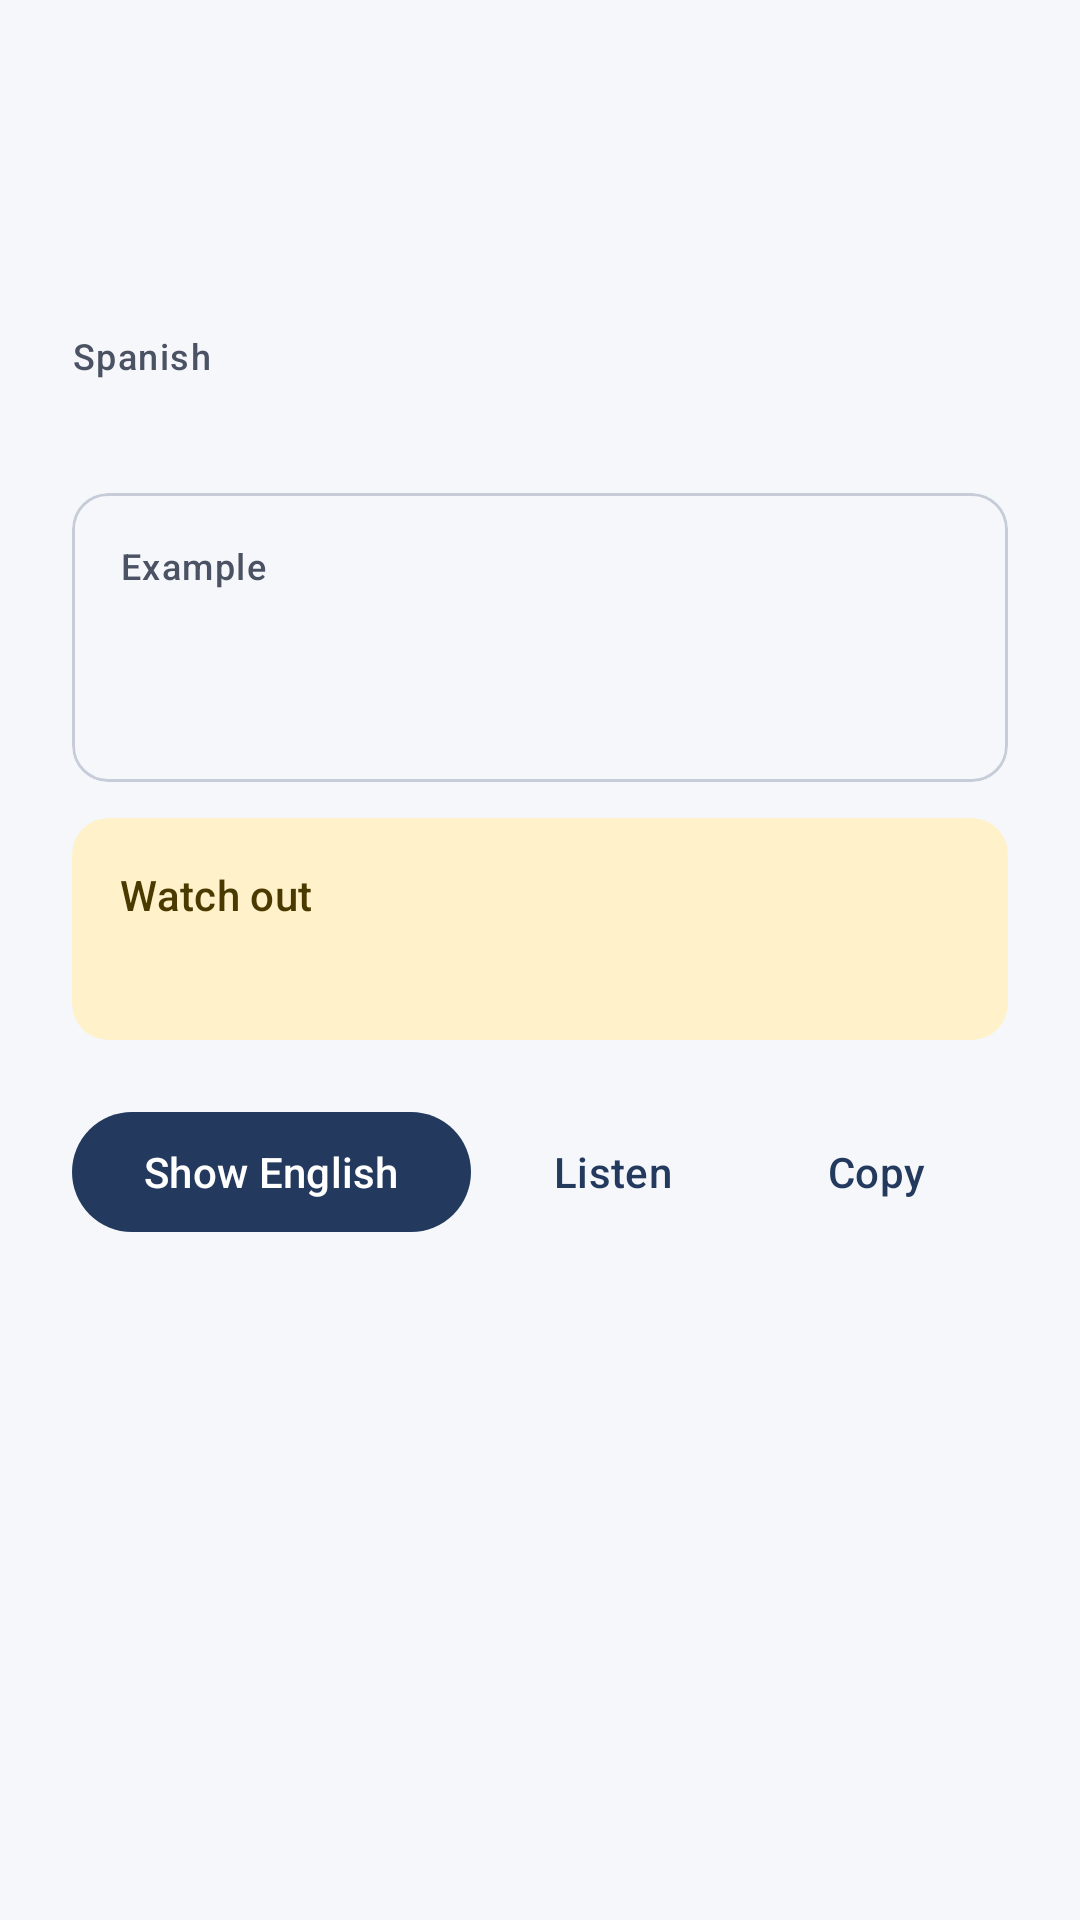

Layout XML and referenced resources for this Android screen:
<!-- AndroidManifest.xml: application theme Theme.Palabras -->
<!-- res/layout/sheet_entry.xml -->
<?xml version="1.0" encoding="utf-8"?>
<androidx.core.widget.NestedScrollView xmlns:android="http://schemas.android.com/apk/res/android"
    xmlns:app="http://schemas.android.com/apk/res-auto"
    android:layout_width="match_parent"
    android:layout_height="wrap_content">

    <LinearLayout
        android:layout_width="match_parent"
        android:layout_height="wrap_content"
        android:orientation="vertical"
        android:paddingStart="24dp"
        android:paddingTop="8dp"
        android:paddingEnd="24dp"
        android:paddingBottom="24dp">

        <TextView
            android:id="@+id/language"
            android:layout_width="match_parent"
            android:layout_height="wrap_content"
            android:textAppearance="@style/TextAppearance.Palabras.Meta" />

        <TextView
            android:id="@+id/word"
            android:layout_width="match_parent"
            android:layout_height="wrap_content"
            android:layout_marginTop="4dp"
            android:textAppearance="@style/TextAppearance.Palabras.HeadwordLarge"
            android:textDirection="firstStrong"
            android:textIsSelectable="true" />

        <TextView
            android:id="@+id/translit"
            android:layout_width="match_parent"
            android:layout_height="wrap_content"
            android:textAppearance="@style/TextAppearance.Palabras.Translit"
            android:textIsSelectable="true" />

        <TextView
            android:layout_width="wrap_content"
            android:layout_height="wrap_content"
            android:layout_marginTop="16dp"
            android:text="@string/spanish_label"
            android:textAppearance="@style/TextAppearance.Palabras.Meta" />

        <TextView
            android:id="@+id/meaning"
            android:layout_width="match_parent"
            android:layout_height="wrap_content"
            android:textAppearance="?attr/textAppearanceTitleMedium"
            android:textIsSelectable="true" />

        <TextView
            android:id="@+id/englishLabel"
            android:layout_width="wrap_content"
            android:layout_height="wrap_content"
            android:layout_marginTop="12dp"
            android:text="@string/english_label"
            android:textAppearance="@style/TextAppearance.Palabras.Meta"
            android:visibility="gone" />

        <TextView
            android:id="@+id/englishMeaning"
            android:layout_width="match_parent"
            android:layout_height="wrap_content"
            android:textAppearance="?attr/textAppearanceTitleMedium"
            android:textColor="?attr/colorPrimary"
            android:textIsSelectable="true"
            android:visibility="gone" />

        <com.google.android.material.card.MaterialCardView
            android:id="@+id/exampleCard"
            style="@style/Widget.Material3.CardView.Outlined"
            android:layout_width="match_parent"
            android:layout_height="wrap_content"
            android:layout_marginTop="16dp">

            <LinearLayout
                android:layout_width="match_parent"
                android:layout_height="wrap_content"
                android:orientation="vertical"
                android:padding="16dp">

                <TextView
                    android:layout_width="wrap_content"
                    android:layout_height="wrap_content"
                    android:text="@string/example_label"
                    android:textAppearance="@style/TextAppearance.Palabras.Meta" />

                <TextView
                    android:id="@+id/example"
                    android:layout_width="match_parent"
                    android:layout_height="wrap_content"
                    android:layout_marginTop="4dp"
                    android:fontFamily="serif"
                    android:textAppearance="?attr/textAppearanceBodyLarge"
                    android:textDirection="firstStrong"
                    android:textIsSelectable="true" />

                <TextView
                    android:id="@+id/exampleSpanish"
                    android:layout_width="match_parent"
                    android:layout_height="wrap_content"
                    android:layout_marginTop="4dp"
                    android:textAppearance="?attr/textAppearanceBodyMedium"
                    android:textColor="?attr/colorOnSurfaceVariant"
                    android:textIsSelectable="true" />

                <TextView
                    android:id="@+id/exampleEnglish"
                    android:layout_width="match_parent"
                    android:layout_height="wrap_content"
                    android:layout_marginTop="4dp"
                    android:textAppearance="?attr/textAppearanceBodyMedium"
                    android:textColor="?attr/colorPrimary"
                    android:textIsSelectable="true"
                    android:visibility="gone" />
            </LinearLayout>
        </com.google.android.material.card.MaterialCardView>

        
        <com.google.android.material.card.MaterialCardView
            android:id="@+id/noteCard"
            style="@style/Widget.Material3.CardView.Filled"
            android:layout_width="match_parent"
            android:layout_height="wrap_content"
            android:layout_marginTop="12dp"
            app:cardBackgroundColor="?attr/colorTertiaryContainer">

            <LinearLayout
                android:layout_width="match_parent"
                android:layout_height="wrap_content"
                android:orientation="vertical"
                android:padding="16dp">

                <TextView
                    android:layout_width="wrap_content"
                    android:layout_height="wrap_content"
                    android:text="@string/watch_out"
                    android:textAppearance="?attr/textAppearanceTitleSmall"
                    android:textColor="?attr/colorOnTertiaryContainer" />

                <TextView
                    android:id="@+id/note"
                    android:layout_width="match_parent"
                    android:layout_height="wrap_content"
                    android:layout_marginTop="4dp"
                    android:textAppearance="?attr/textAppearanceBodyMedium"
                    android:textColor="?attr/colorOnTertiaryContainer"
                    android:textIsSelectable="true" />
            </LinearLayout>
        </com.google.android.material.card.MaterialCardView>

        <LinearLayout
            android:layout_width="match_parent"
            android:layout_height="wrap_content"
            android:layout_marginTop="20dp"
            android:gravity="center_vertical"
            android:orientation="horizontal">

            <com.google.android.material.button.MaterialButton
                android:id="@+id/english"
                android:layout_width="wrap_content"
                android:layout_height="wrap_content"
                android:text="@string/show_english" />

            <com.google.android.material.progressindicator.CircularProgressIndicator
                android:id="@+id/englishProgress"
                android:layout_width="wrap_content"
                android:layout_height="wrap_content"
                android:layout_marginStart="8dp"
                android:indeterminate="true"
                android:visibility="gone"
                app:indicatorSize="20dp" />

            <Space
                android:layout_width="0dp"
                android:layout_height="0dp"
                android:layout_weight="1" />

            <com.google.android.material.button.MaterialButton
                android:id="@+id/listen"
                style="@style/Widget.Material3.Button.TextButton"
                android:layout_width="wrap_content"
                android:layout_height="wrap_content"
                android:text="@string/listen" />

            <com.google.android.material.button.MaterialButton
                android:id="@+id/copy"
                style="@style/Widget.Material3.Button.TextButton"
                android:layout_width="wrap_content"
                android:layout_height="wrap_content"
                android:text="@string/copy" />
        </LinearLayout>
    </LinearLayout>
</androidx.core.widget.NestedScrollView>
<!-- resources referenced by this layout -->
<resources>
  <string name="copy">Copy</string>
  <string name="english_label">English</string>
  <string name="example_label">Example</string>
  <string name="listen">Listen</string>
  <string name="show_english">Show English</string>
  <string name="spanish_label">Spanish</string>
  <string name="watch_out">Watch out</string>
  <style name="TextAppearance.Palabras.HeadwordLarge" parent="TextAppearance.Material3.DisplaySmall">
          <item name="android:fontFamily">serif</item>
          <item name="fontFamily">serif</item>
          <item name="android:textColor">?attr/colorOnSurface</item>
      </style>
  <style name="TextAppearance.Palabras.Meta" parent="TextAppearance.Material3.LabelMedium">
          <item name="android:textColor">?attr/colorOnSurfaceVariant</item>
      </style>
  <style name="TextAppearance.Palabras.Translit" parent="TextAppearance.Material3.BodyMedium">
          <item name="android:textStyle">italic</item>
          <item name="android:textColor">?attr/colorOnSurfaceVariant</item>
      </style>
  <style name="Theme.Palabras" parent="Theme.Material3.DayNight.NoActionBar">
          <item name="colorPrimary">@color/ink</item>
          <item name="colorOnPrimary">@color/on_ink</item>
          <item name="colorPrimaryContainer">@color/ink_container</item>
          <item name="colorOnPrimaryContainer">@color/on_ink_container</item>
          <item name="colorSecondary">@color/ink</item>
          <item name="colorOnSecondary">@color/on_ink</item>
          <item name="colorSecondaryContainer">@color/ink_container</item>
          <item name="colorOnSecondaryContainer">@color/on_ink_container</item>
          <item name="colorTertiary">@color/amber</item>
          <item name="colorOnTertiary">@color/on_amber</item>
          <item name="colorTertiaryContainer">@color/amber_container</item>
          <item name="colorOnTertiaryContainer">@color/on_amber_container</item>
          <item name="android:colorBackground">@color/page</item>
          <item name="colorOnBackground">@color/on_page</item>
          <item name="colorSurface">@color/page</item>
          <item name="colorOnSurface">@color/on_page</item>
          <item name="colorSurfaceVariant">@color/surface_variant</item>
          <item name="colorOnSurfaceVariant">@color/on_surface_variant</item>
          <item name="colorSurfaceContainerLowest">@color/surface</item>
          <item name="colorSurfaceContainerLow">@color/surface</item>
          <item name="colorSurfaceContainer">@color/surface</item>
          <item name="colorSurfaceContainerHigh">@color/surface</item>
          <item name="colorSurfaceContainerHighest">@color/surface_variant</item>
          <item name="colorOutline">@color/outline</item>
          <item name="colorOutlineVariant">@color/outline_variant</item>
          <item name="colorError">@color/error</item>
      </style>
  <color name="ink">#233A5E</color>
  <color name="on_ink">#FFFFFF</color>
  <color name="ink_container">#D9E2F4</color>
  <color name="on_ink_container">#0E1F3A</color>
  <color name="amber">#B8860B</color>
  <color name="on_amber">#FFFFFF</color>
  <color name="amber_container">#FFF1C9</color>
  <color name="on_amber_container">#4A3A00</color>
  <color name="page">#F5F7FA</color>
  <color name="on_page">#1A1F28</color>
  <color name="surface_variant">#E5E9F0</color>
  <color name="on_surface_variant">#4A5263</color>
  <color name="surface">#FFFFFF</color>
  <color name="outline">#7B8396</color>
  <color name="outline_variant">#C7CDD8</color>
  <color name="error">#B3261E</color>
</resources>
